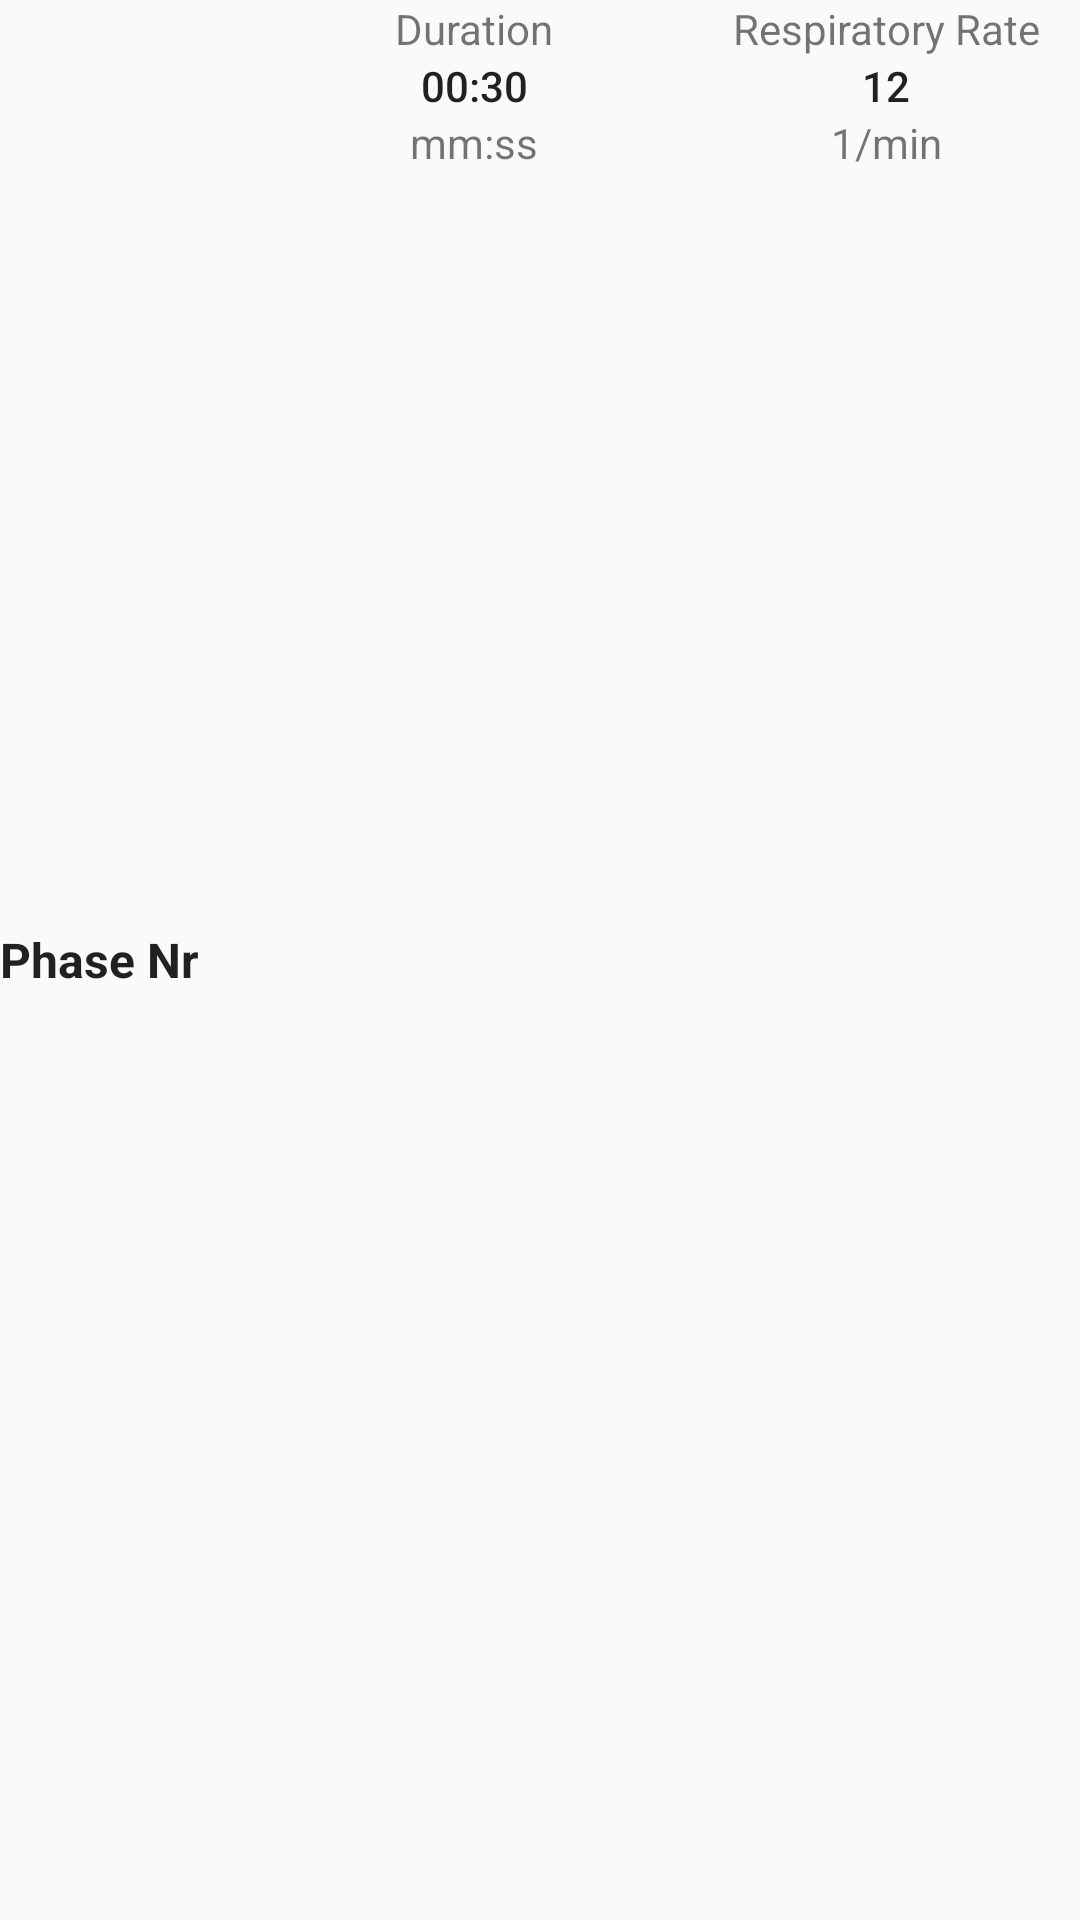

Write the Android layout XML for this screen, with the resource values it uses.
<!-- AndroidManifest.xml: application theme AppTheme -->
<!-- res/layout/listviewrow_show_phase.xml -->
<?xml version="1.0" encoding="utf-8"?>
<LinearLayout xmlns:android="http://schemas.android.com/apk/res/android"
    xmlns:app="http://schemas.android.com/apk/res-auto"
    xmlns:tools="http://schemas.android.com/tools"
    android:id="@+id/linearLayoutShowPhase"
    android:layout_width="match_parent"
    android:layout_height="wrap_content"
    android:background="?android:attr/selectableItemBackground"
    android:layout_marginTop="8dp"
    android:orientation="horizontal"
    app:layout_constraintEnd_toEndOf="parent"
    app:layout_constraintStart_toStartOf="parent"
    app:layout_constraintTop_toTopOf="parent">

    <TextView
        android:id="@+id/textViewPhaseHeader"
        android:layout_width="wrap_content"
        android:layout_height="match_parent"
        android:layout_weight="1"
        android:gravity="start|center_vertical"
        android:text="@string/phase_nr"
        android:textAlignment="textStart"
        android:textAppearance="@style/SubheadAppearance"
        android:textStyle="bold"
        app:layout_constraintBottom_toBottomOf="@+id/linearLayoutShowDuration"
        app:layout_constraintStart_toStartOf="parent"
        app:layout_constraintTop_toTopOf="@+id/linearLayoutShowDuration" />

    <LinearLayout
        android:id="@+id/linearLayoutShowDuration"
        android:layout_width="wrap_content"
        android:layout_height="match_parent"
        android:layout_marginStart="8dp"
        android:layout_weight="1"
        android:orientation="vertical"
        app:layout_constraintStart_toEndOf="@+id/textViewPhaseHeader"
        tools:layout_editor_absoluteY="38dp">

        <TextView
            android:id="@+id/textViewDurationLabel"
            android:layout_width="match_parent"
            android:layout_height="wrap_content"
            android:minWidth="@dimen/customTextViewWidth"
            android:text="@string/duration"
            android:textAlignment="center"
            android:textAppearance="@style/SmallTextAppearance" />

        <TextView
            android:id="@+id/textViewDurationValue"
            android:layout_width="match_parent"
            android:layout_height="wrap_content"
            android:text="@string/_00_30"
            android:textAlignment="center"
            android:textAppearance="@style/Body2Appearance" />

        <TextView
            android:id="@+id/TextViewDurationUnit"
            android:layout_width="match_parent"
            android:layout_height="wrap_content"
            android:text="@string/mm_ss"
            android:textAlignment="center"
            android:textAppearance="@style/SmallTextAppearance" />
    </LinearLayout>

    <android.support.constraint.Guideline
        android:id="@+id/guideline"
        android:layout_width="wrap_content"
        android:layout_height="wrap_content"
        android:layout_weight="1"
        android:orientation="vertical"
        app:layout_constraintGuide_percent="0.5" />

    <LinearLayout
        android:id="@+id/linearLayoutShowRR"
        android:layout_width="wrap_content"
        android:layout_height="match_parent"
        android:layout_marginStart="8dp"
        android:layout_weight="1"
        android:orientation="vertical"
        app:layout_constraintBottom_toBottomOf="@+id/linearLayoutShowDuration"
        app:layout_constraintStart_toEndOf="@+id/linearLayoutShowDuration"
        app:layout_constraintTop_toTopOf="@+id/linearLayoutShowDuration"
        app:layout_constraintVertical_bias="0.0">

        <TextView
            android:id="@+id/textViewRRLabel"
            android:layout_width="match_parent"
            android:layout_height="wrap_content"
            android:minWidth="@dimen/customTextViewWidth"
            android:text="@string/respiratory_rate"
            android:textAlignment="center"
            android:textAppearance="@style/SmallTextAppearance" />

        <TextView
            android:id="@+id/textViewRRValue"
            android:layout_width="match_parent"
            android:layout_height="wrap_content"
            android:text="@string/_12"
            android:textAlignment="center"
            android:textAppearance="@style/Body2Appearance" />

        <TextView
            android:id="@+id/textViewRRUnit"
            android:layout_width="match_parent"
            android:layout_height="wrap_content"
            android:text="@string/_1_min"
            android:textAlignment="center"
            android:textAppearance="@style/SmallTextAppearance" />
    </LinearLayout>
</LinearLayout>
<!-- resources referenced by this layout -->
<resources>
  <dimen name="customTextViewWidth">110dp</dimen>
  <string name="_00_30">00:30</string>
  <string name="_12">12</string>
  <string name="_1_min">1/min</string>
  <string name="duration">Duration</string>
  <string name="mm_ss">mm:ss</string>
  <string name="phase_nr">Phase Nr</string>
  <string name="respiratory_rate">Respiratory Rate</string>
  <style name="Body2Appearance" parent="TextAppearance.AppCompat.Body2" />
  <style name="SmallTextAppearance" parent="TextAppearance.AppCompat.Small" />
  <style name="SubheadAppearance" parent="TextAppearance.AppCompat.Subhead" />
  <style name="AppTheme" parent="Theme.AppCompat.Light.NoActionBar">
          
          <item name="colorPrimary">@color/colorPrimary</item>
          <item name="colorPrimaryDark">@color/colorPrimaryDark</item>
          <item name="colorAccent">@color/colorAccent</item>
          <item name="android:dropDownListViewStyle">@style/IERatioSpinnerStyle</item>
          <item name="android:dropDownItemStyle">@style/DropDownTextViewStyle</item>
      </style>
  <color name="colorPrimary">#0099ee</color>
  <color name="colorPrimaryDark">#0077ee</color>
  <color name="colorAccent">#ffb74d</color>
  <style name="IERatioSpinnerStyle" parent="Widget.AppCompat.Light.DropDownItem.Spinner">
          <item name="android:divider">@color/colorPrimary</item>
          <item name="android:dividerHeight">1dp</item>
      </style>
  <style name="DropDownTextViewStyle" parent="TextAppearance.AppCompat.Widget.TextView.SpinnerItem">
          <item name="android:gravity">center</item>
      </style>
</resources>
